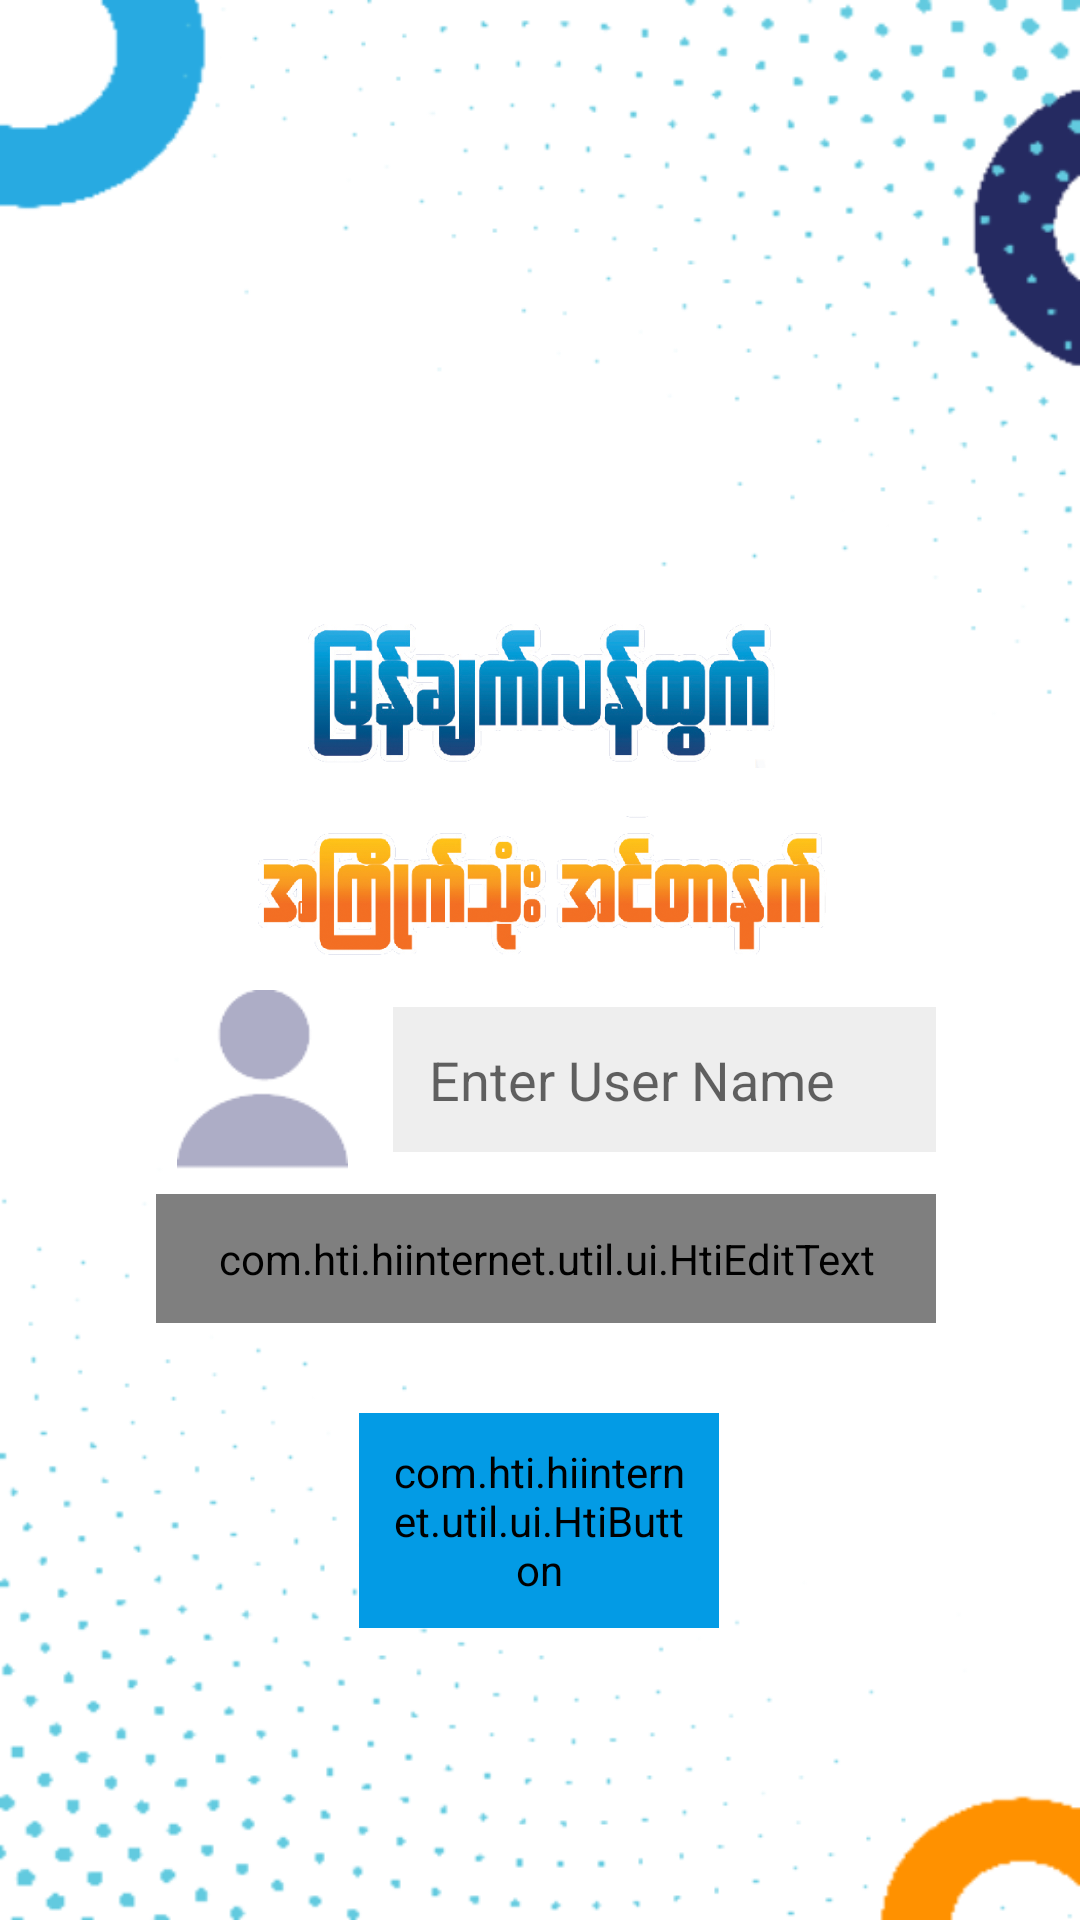

This screen was rendered from an Android layout file. Write that file and the resources it references.
<!-- AndroidManifest.xml: application theme AppTheme -->
<!-- res/layout/acitvity_login.xml -->
<?xml version="1.0" encoding="utf-8"?>
<FrameLayout xmlns:android="http://schemas.android.com/apk/res/android"
    xmlns:app="http://schemas.android.com/apk/res-auto"
    xmlns:tools="http://schemas.android.com/tools"
    android:layout_width="match_parent"
    android:layout_height="match_parent"
    android:background="@drawable/hit_main_background"
    android:fitsSystemWindows="true">

    <androidx.constraintlayout.widget.ConstraintLayout
        android:layout_width="match_parent"
        android:layout_height="match_parent">

        <ProgressBar
            android:id="@+id/prLoadingView"
            android:layout_width="wrap_content"
            android:layout_height="wrap_content"
            android:visibility="gone"
            app:layout_constraintBottom_toBottomOf="parent"
            app:layout_constraintEnd_toEndOf="parent"
            app:layout_constraintStart_toStartOf="parent"
            app:layout_constraintTop_toTopOf="@+id/image" />

        <ImageView
            android:id="@+id/image"
            android:layout_width="150dp"
            android:layout_height="150dp"
            android:layout_marginLeft="16dp"
            android:layout_marginTop="40dp"
            android:layout_marginRight="16dp"
            android:src="@drawable/hi_internet_logo"

            android:transitionName="logo"
            app:layout_constraintHorizontal_bias="0.497"
            app:layout_constraintLeft_toLeftOf="parent"
            app:layout_constraintRight_toRightOf="parent"
            app:layout_constraintTop_toTopOf="parent"
            tools:ignore="MissingConstraints" />

        <ImageView
            android:id="@+id/image1"
            android:layout_width="200dp"
            android:layout_height="50dp"

            android:layout_marginTop="16dp"
            android:src="@drawable/myan_chat"
            app:layout_constraintEnd_toEndOf="parent"
            app:layout_constraintRight_toRightOf="parent"
            app:layout_constraintStart_toStartOf="parent"
            app:layout_constraintTop_toBottomOf="@+id/image"
            tools:ignore="MissingConstraints" />

        <ImageView
            android:id="@+id/image2"
            android:layout_width="200dp"
            android:layout_height="50dp"

            android:layout_marginTop="16dp"
            android:src="@drawable/akyaik_tone"
            app:layout_constraintEnd_toEndOf="parent"
            app:layout_constraintRight_toRightOf="parent"
            app:layout_constraintStart_toStartOf="parent"
            app:layout_constraintTop_toBottomOf="@+id/image1"
            tools:ignore="MissingConstraints" />


        <LinearLayout
            android:id="@+id/linearLayout"
            android:layout_width="match_parent"
            android:layout_height="60dp"
            android:layout_marginLeft="48dp"
            android:layout_marginTop="8dp"
            android:layout_marginRight="48dp"
            android:gravity="center"
            android:orientation="horizontal"
            app:layout_constraintEnd_toEndOf="parent"
            app:layout_constraintStart_toStartOf="parent"
            app:layout_constraintTop_toBottomOf="@+id/image2"
            tools:ignore="MissingConstraints">


            <ImageView
                android:layout_width="wrap_content"
                android:layout_height="wrap_content"
                android:layout_gravity="center"
                android:src="@drawable/user_icon" />

            <com.google.android.material.textfield.TextInputEditText
                android:id="@+id/edUserName"
                android:layout_width="match_parent"
                android:layout_height="wrap_content"
                android:layout_marginLeft="4dp"
                android:background="@color/color_gray"
                android:hint="Enter User Name"
                android:inputType="text"
                android:padding="12dp" />

        </LinearLayout>

        <LinearLayout
            android:id="@+id/linearLayout2"
            android:layout_width="match_parent"
            android:layout_height="wrap_content"
            android:layout_marginLeft="48dp"
            android:layout_marginTop="8dp"
            android:layout_marginRight="48dp"
            android:gravity="center"
            android:orientation="horizontal"
            app:layout_constraintHorizontal_bias="0.0"
            app:layout_constraintLeft_toLeftOf="parent"
            app:layout_constraintRight_toRightOf="parent"
            app:layout_constraintTop_toBottomOf="@+id/linearLayout"
            tools:ignore="MissingConstraints">

            <ImageView
                android:layout_width="wrap_content"
                android:layout_height="wrap_content"
                android:layout_gravity="center"
                android:src="@drawable/lock_icon" />

            <com.hti.hiinternet.util.ui.HtiEditText
                android:id="@+id/edPassword"
                android:layout_width="match_parent"
                android:layout_height="wrap_content"
                android:layout_marginLeft="4dp"
                android:background="@color/color_gray"
                android:hint="Enter Password"
                android:inputType="textPassword"
                android:padding="12dp" />
        </LinearLayout>

        <com.hti.hiinternet.util.ui.HtiButton
            android:id="@+id/btn_login"
            android:layout_width="120dp"
            android:layout_height="wrap_content"
            android:layout_marginLeft="16dp"
            android:layout_marginTop="30dp"
            android:layout_marginRight="16dp"
            android:backgroundTint="#039BE5"
            android:padding="10dp"
            android:text="Login"

            android:textAllCaps="false"
            android:textSize="20dp"
            app:cornerRadius="20dp"
            app:layout_constraintHorizontal_bias="0.498"
            app:layout_constraintLeft_toLeftOf="parent"
            app:layout_constraintRight_toRightOf="parent"
            app:layout_constraintTop_toBottomOf="@+id/linearLayout2"
            tools:ignore="MissingConstraints" />
    </androidx.constraintlayout.widget.ConstraintLayout>
</FrameLayout>
<!-- resources referenced by this layout -->
<resources>
  <color name="color_gray">#EEEEEE</color>
  <!-- drawable akyaik_tone: png bitmap (drawable, 96381 bytes) -->
  <!-- drawable hit_main_background: png bitmap (drawable, 53057 bytes) -->
  <!-- drawable myan_chat: png bitmap (drawable, 101558 bytes) -->
  <!-- drawable user_icon: png bitmap (drawable, 761 bytes) -->
  <style name="AppTheme" parent="Theme.MaterialComponents.Light.NoActionBar">
          
          <item name="colorPrimary">@color/colorPrimary</item>
          <item name="colorPrimaryDark">@color/colorPrimaryDark</item>
          <item name="colorAccent">@color/colorAccent</item>
          <item name="android:windowContentTransitions">true</item>
      </style>
  <color name="colorPrimary">#004785</color>
  <color name="colorPrimaryDark">@color/color_splash_bg</color>
  <color name="colorAccent">#0871CE</color>
  <color name="color_splash_bg">#181f3c</color>
</resources>
